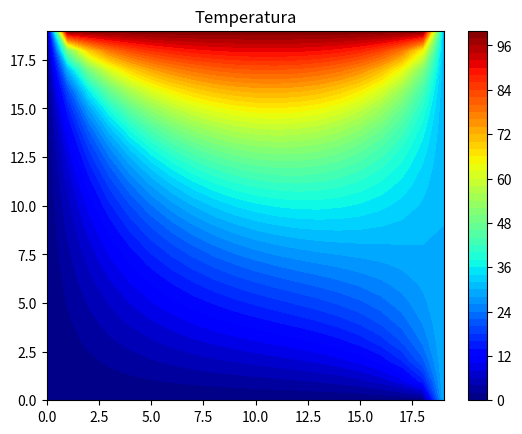

Write the Python code that produced this figure.
import numpy as np
import matplotlib.pyplot as plt
itera_max = 5000
compr_X = compr_Y = 20
delta = 1
T_cima = 100
T_baixo = T_esq = 0
T_dir = 30
chute_inicial = 30
cor_interpol = 50
cor_map = plt.cm.jet
X, Y = np.meshgrid(np.arange(0, compr_X), np.arange(0, compr_Y))
T = np.empty((compr_X, compr_Y))
T.fill(chute_inicial)
T[(compr_Y-1):, :] = T_cima
T[:1, :] = T_baixo
T[:, (compr_X-1):] = T_dir
T[:, :1] = T_esq
print("Aguarde...")
for iteration in range(0, itera_max):
    for i in range(1, compr_X-1, delta):
        for j in range(1, compr_Y-1, delta):
            T[i,j] = 0.25*(T[i+1][j]+T[i-1][j]+T[i][j+1]+T[i][j-1])
print("...terminado.")
plt.title("Temperatura")
plt.contourf(X, Y, T, cor_interpol, cmap=cor_map)
plt.colorbar()
plt.show()